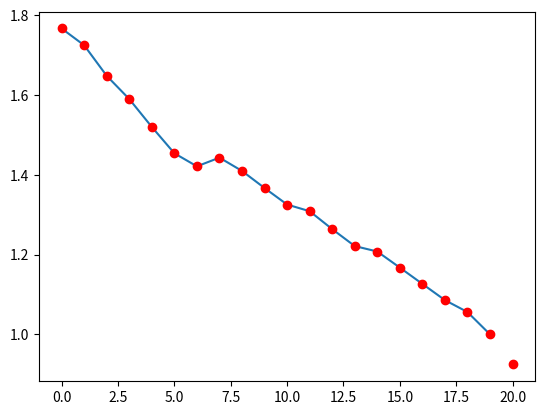

The script that saved this image:
import numpy as np
from scipy.optimize import curve_fit
import matplotlib.pyplot as plt


SS_MAX_EARNINGS = [ 
    [2002,84.900],
    [2003,87.000],
    [2004,87.900],
    [2005,90.000],
    [2006,94.200],
    [2007,97.500],
    [2008,102.000],
    [2009,106.800],
    [2010,106.800],
    [2011,106.800],
    [2012,110.100],
    [2013,113.700],
    [2014,117.000],
    [2015,118.500],
    [2016,118.500],
    [2017,127.200],
    [2018,128.400],
    [2019,132.900],
    [2020,137.700],
    [2021,142.800],
]
SS_INDEXES = [ 
    [2002,1.7665978],
    [2003,1.7244432],
    [2004,1.6478390],
    [2005,1.5896724],
    [2006,1.5198170],
    [2007,1.4538392],
    [2008,1.4211470],
    [2009,1.4429071],
    [2010,1.4095913],
    [2011,1.3667660],
    [2012,1.3253803],
    [2013,1.3086540],
    [2014,1.2637941],
    [2015,1.2213044],
    [2016,1.2076578],
    [2017,1.1673463],
    [2018,1.1265158],
    [2019,1.0858240],
    [2020,1.0559868],
    [2021,1.0000000]
 ]

SS_MAX_EARNINGS = np.transpose(np.array(SS_MAX_EARNINGS))
SS_INDEXES = np.transpose(np.array(SS_INDEXES))

# [redacted]
def exponential_fit(x, a, b, c):
    return a*np.exp(b*x) + c

if __name__ == "__main__":
    x = np.array([0, 1, 2, 3, 4, 5])
    y = np.array([30, 50, 80, 160, 300, 580])
    x = SS_INDEXES[0]
    y = SS_INDEXES[1]
    # Have an initial guess as to what the values of the parameters are
    # a_guess = 0.000000000000000000000723719835 # values from excel line fitting
    # b_guess = 0.026533
    # c_guess = 0
    # fitting_parameters, covariance = curve_fit(exponential_fit, x, y, p0=(a_guess, b_guess, c_guess))
    # a, b, c = fitting_parameters
    
    p = np.polyfit(x, np.log(y), 1)
    
    a = np.exp(p[1])
    b = p[0]
    
    next_x = 2025
    next_y = exponential_fit(next_x, a, b, c=0)
    
    plt.plot(y)
    plt.plot(np.append(y, next_y), 'ro')
    plt.show()